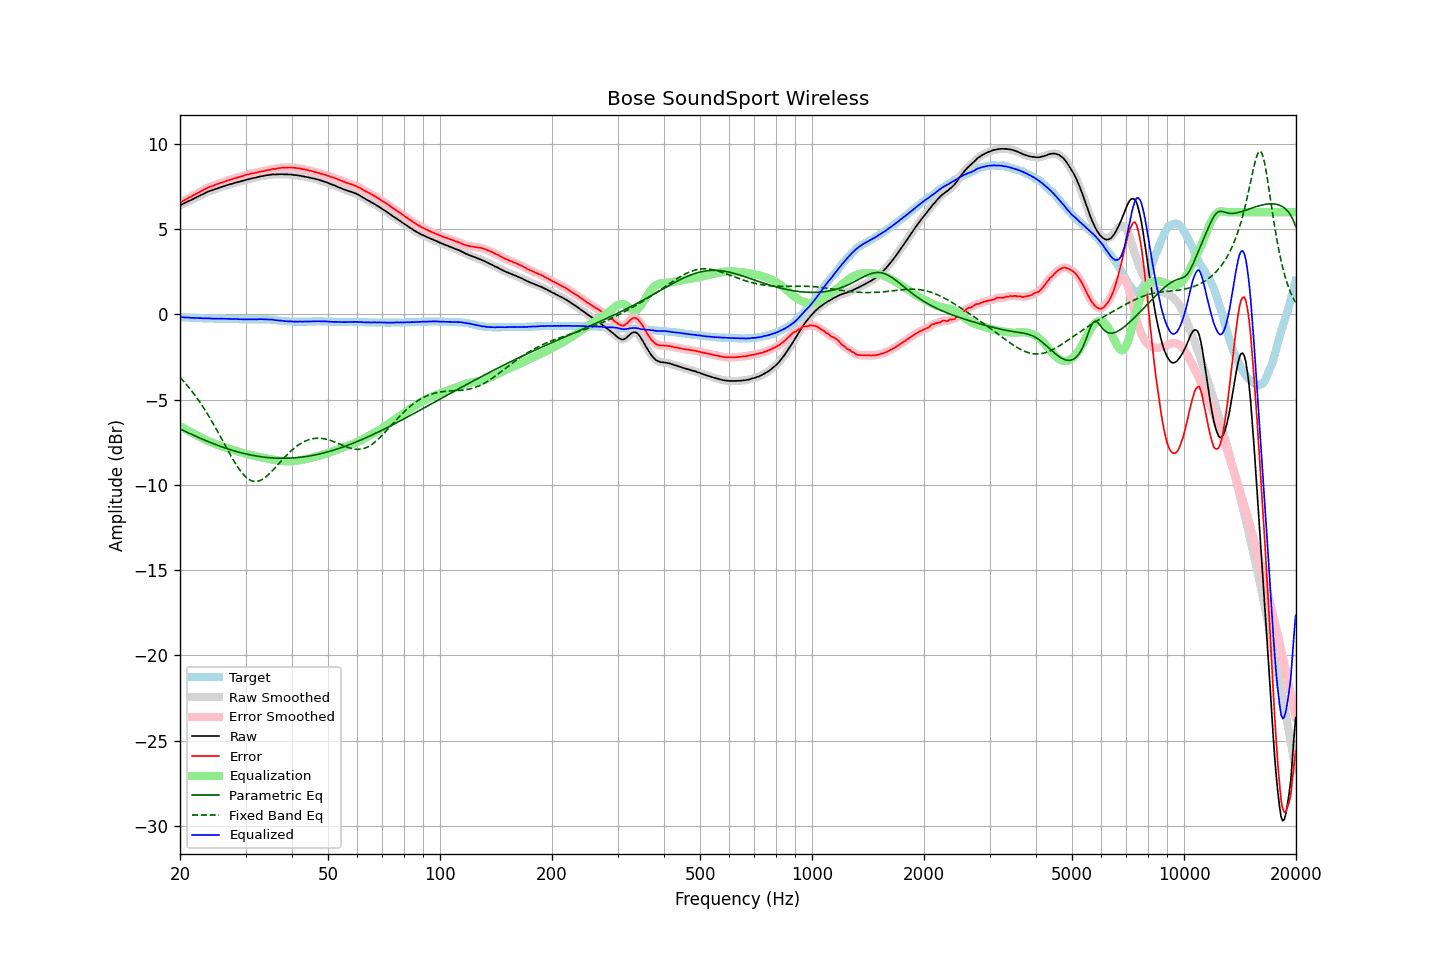

Values plotted in this chart, from the file beside it:
frequency, raw, error, smoothed, error_smoothed, equalization, parametric_eq, fixed_band_eq, equalized_raw, equalized_smoothed, target
20.00, 6.40, 6.57, 6.40, 6.56, -6.56, -6.71, -3.70, -0.16, -0.16, -0.16
20.20, 6.44, 6.61, 6.45, 6.61, -6.61, -6.76, -3.80, -0.17, -0.17, -0.16
20.40, 6.49, 6.67, 6.49, 6.66, -6.66, -6.80, -3.90, -0.17, -0.17, -0.17
20.61, 6.53, 6.71, 6.54, 6.71, -6.71, -6.85, -4.00, -0.18, -0.18, -0.17
20.81, 6.59, 6.77, 6.59, 6.77, -6.76, -6.89, -4.11, -0.18, -0.18, -0.18
21.02, 6.63, 6.82, 6.63, 6.81, -6.81, -6.94, -4.23, -0.18, -0.18, -0.18
21.23, 6.67, 6.87, 6.67, 6.87, -6.87, -6.98, -4.34, -0.19, -0.19, -0.19
21.44, 6.72, 6.91, 6.72, 6.91, -6.92, -7.03, -4.46, -0.20, -0.20, -0.19
21.66, 6.76, 6.97, 6.77, 6.97, -6.97, -7.07, -4.58, -0.20, -0.20, -0.20
21.87, 6.82, 7.02, 6.81, 7.02, -7.02, -7.11, -4.70, -0.20, -0.20, -0.20
22.09, 6.86, 7.08, 6.86, 7.07, -7.07, -7.16, -4.83, -0.20, -0.21, -0.21
22.31, 6.91, 7.12, 6.91, 7.12, -7.12, -7.20, -4.96, -0.22, -0.21, -0.21
22.54, 6.95, 7.17, 6.95, 7.17, -7.17, -7.24, -5.10, -0.22, -0.22, -0.21
22.76, 7.00, 7.23, 7.00, 7.22, -7.22, -7.28, -5.24, -0.22, -0.22, -0.22
22.99, 7.04, 7.27, 7.05, 7.27, -7.27, -7.32, -5.38, -0.23, -0.23, -0.22
23.22, 7.09, 7.33, 7.09, 7.32, -7.32, -7.36, -5.52, -0.23, -0.23, -0.23
23.45, 7.13, 7.37, 7.14, 7.37, -7.37, -7.40, -5.67, -0.23, -0.23, -0.23
23.69, 7.18, 7.42, 7.18, 7.42, -7.41, -7.44, -5.83, -0.23, -0.23, -0.23
23.92, 7.22, 7.47, 7.22, 7.46, -7.45, -7.48, -5.98, -0.23, -0.23, -0.24
24.16, 7.25, 7.50, 7.26, 7.50, -7.49, -7.52, -6.14, -0.24, -0.24, -0.24
24.40, 7.28, 7.53, 7.29, 7.53, -7.53, -7.56, -6.30, -0.25, -0.25, -0.24
24.65, 7.31, 7.56, 7.32, 7.56, -7.57, -7.59, -6.46, -0.25, -0.25, -0.24
24.89, 7.36, 7.61, 7.35, 7.60, -7.60, -7.63, -6.63, -0.25, -0.25, -0.25
25.14, 7.38, 7.64, 7.38, 7.64, -7.64, -7.67, -6.80, -0.25, -0.25, -0.25
25.39, 7.42, 7.67, 7.42, 7.67, -7.67, -7.70, -6.97, -0.25, -0.25, -0.25
25.65, 7.45, 7.71, 7.45, 7.70, -7.70, -7.74, -7.14, -0.25, -0.25, -0.25
25.91, 7.48, 7.74, 7.48, 7.74, -7.74, -7.77, -7.32, -0.25, -0.25, -0.25
26.16, 7.51, 7.77, 7.52, 7.77, -7.77, -7.80, -7.49, -0.25, -0.25, -0.25
26.43, 7.54, 7.80, 7.54, 7.80, -7.80, -7.83, -7.66, -0.26, -0.26, -0.25
26.69, 7.57, 7.84, 7.58, 7.83, -7.83, -7.87, -7.84, -0.26, -0.26, -0.26
26.96, 7.60, 7.87, 7.60, 7.87, -7.86, -7.90, -8.01, -0.26, -0.26, -0.26
27.23, 7.63, 7.90, 7.63, 7.89, -7.89, -7.93, -8.18, -0.26, -0.26, -0.26
27.50, 7.65, 7.92, 7.66, 7.92, -7.92, -7.96, -8.35, -0.27, -0.26, -0.26
27.77, 7.68, 7.95, 7.68, 7.95, -7.95, -7.99, -8.51, -0.27, -0.27, -0.26
28.05, 7.71, 7.99, 7.71, 7.98, -7.98, -8.01, -8.67, -0.27, -0.27, -0.27
28.33, 7.73, 8.01, 7.74, 8.01, -8.01, -8.04, -8.82, -0.27, -0.27, -0.27
28.62, 7.76, 8.04, 7.76, 8.04, -8.04, -8.07, -8.97, -0.27, -0.28, -0.27
28.90, 7.78, 8.07, 7.79, 8.06, -8.07, -8.09, -9.10, -0.28, -0.28, -0.28
29.19, 7.81, 8.10, 7.81, 8.09, -8.10, -8.12, -9.23, -0.28, -0.29, -0.28
29.48, 7.83, 8.12, 7.84, 8.12, -8.13, -8.14, -9.35, -0.29, -0.29, -0.28
29.78, 7.86, 8.16, 7.87, 8.15, -8.15, -8.16, -9.45, -0.29, -0.29, -0.29
30.08, 7.89, 8.19, 7.89, 8.18, -8.18, -8.19, -9.54, -0.29, -0.29, -0.29
30.38, 7.91, 8.21, 7.92, 8.21, -8.20, -8.21, -9.62, -0.29, -0.29, -0.29
30.68, 7.93, 8.23, 7.94, 8.23, -8.23, -8.23, -9.69, -0.29, -0.29, -0.29
30.99, 7.96, 8.26, 7.96, 8.25, -8.25, -8.25, -9.74, -0.29, -0.29, -0.29
31.30, 7.98, 8.28, 7.98, 8.27, -8.27, -8.27, -9.77, -0.29, -0.29, -0.29
31.61, 8.00, 8.29, 8.00, 8.29, -8.29, -8.28, -9.79, -0.29, -0.29, -0.28
31.93, 8.02, 8.31, 8.02, 8.31, -8.31, -8.30, -9.80, -0.29, -0.29, -0.28
32.24, 8.04, 8.33, 8.05, 8.33, -8.33, -8.32, -9.79, -0.29, -0.28, -0.28
32.57, 8.07, 8.36, 8.07, 8.35, -8.35, -8.33, -9.77, -0.28, -0.28, -0.28
32.89, 8.09, 8.38, 8.09, 8.38, -8.37, -8.35, -9.74, -0.28, -0.28, -0.28
33.22, 8.11, 8.40, 8.11, 8.39, -8.39, -8.36, -9.69, -0.28, -0.28, -0.28
33.55, 8.12, 8.41, 8.13, 8.41, -8.41, -8.37, -9.63, -0.29, -0.28, -0.28
33.89, 8.14, 8.43, 8.15, 8.43, -8.43, -8.38, -9.56, -0.29, -0.29, -0.28
34.23, 8.16, 8.46, 8.16, 8.45, -8.45, -8.39, -9.49, -0.29, -0.29, -0.29
34.57, 8.17, 8.47, 8.18, 8.47, -8.47, -8.40, -9.40, -0.30, -0.30, -0.29
34.92, 8.18, 8.49, 8.19, 8.49, -8.49, -8.41, -9.31, -0.30, -0.30, -0.30
35.27, 8.20, 8.52, 8.20, 8.51, -8.51, -8.42, -9.22, -0.30, -0.31, -0.31
35.62, 8.21, 8.54, 8.21, 8.53, -8.52, -8.42, -9.12, -0.31, -0.32, -0.32
35.97, 8.20, 8.53, 8.21, 8.54, -8.54, -8.43, -9.01, -0.34, -0.33, -0.32
... 635 more rows
